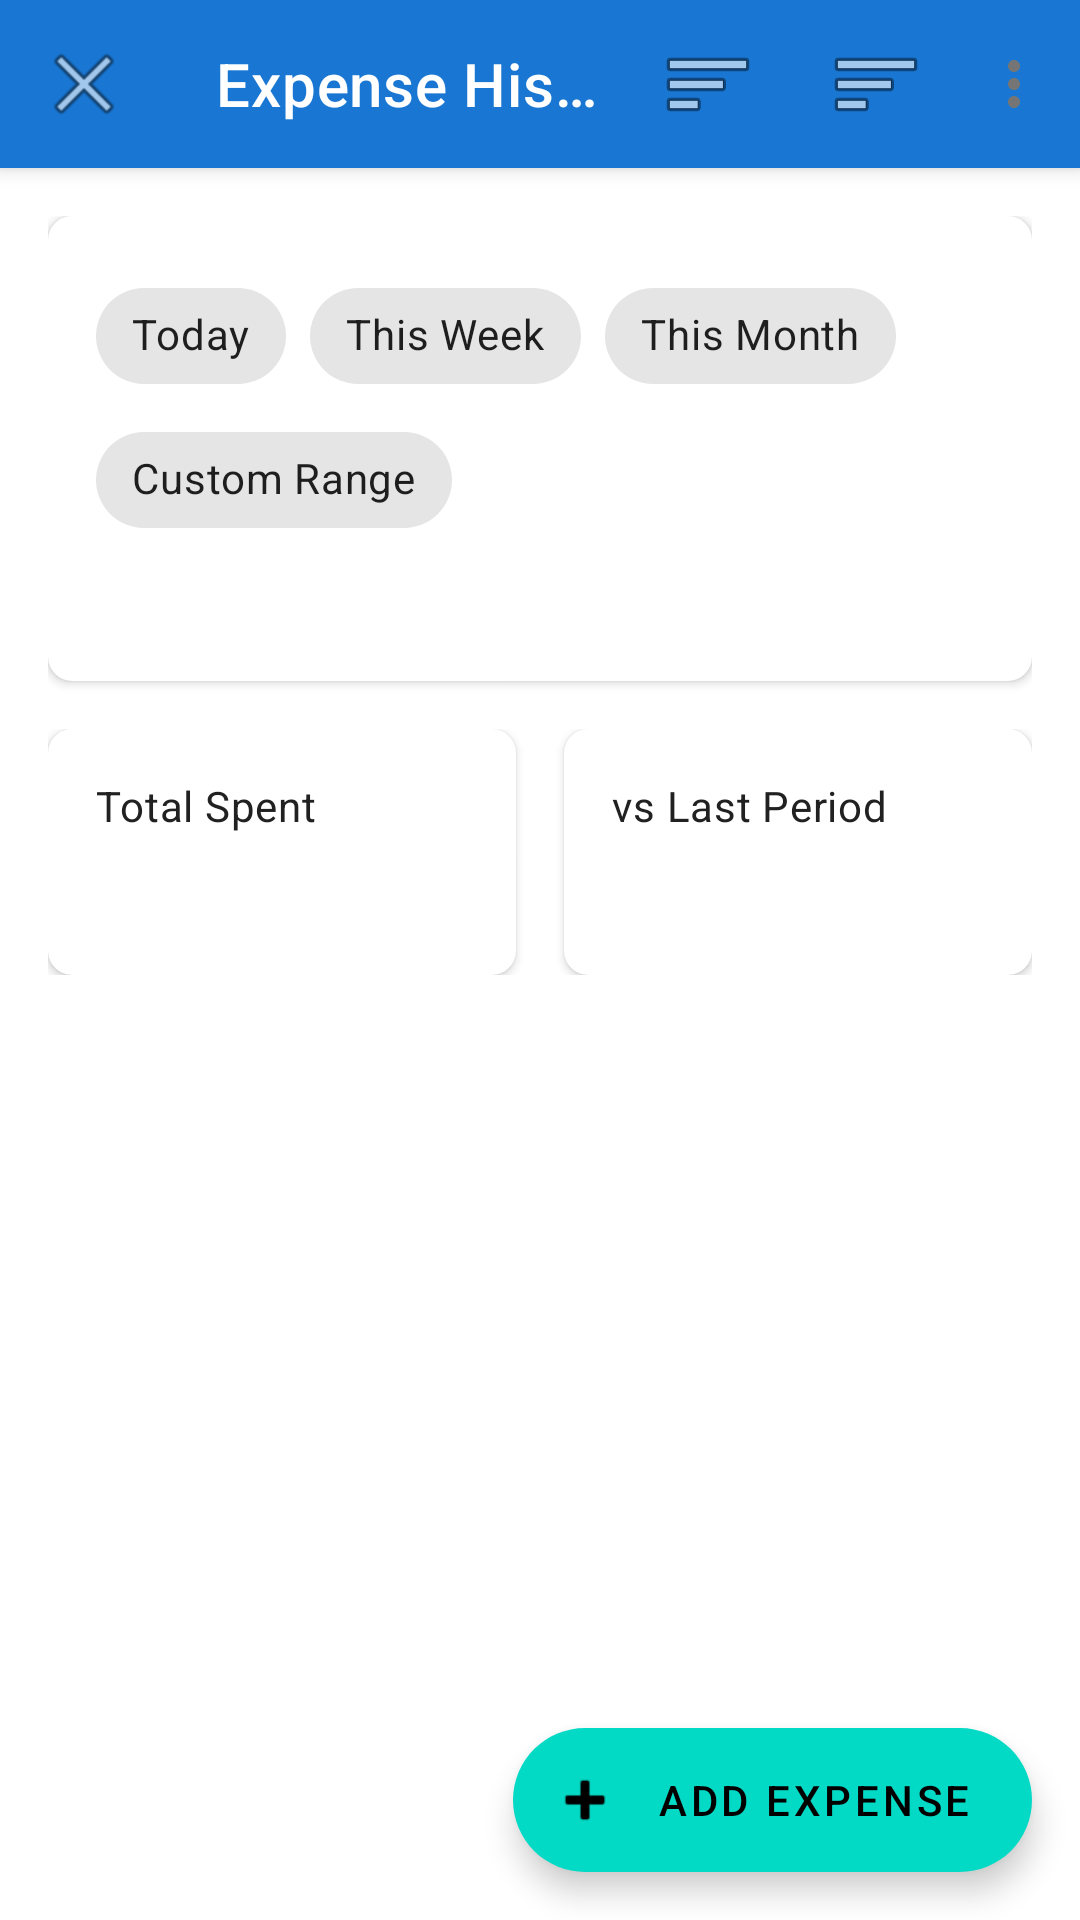

Write the Android layout XML for this screen, with the resource values it uses.
<!-- AndroidManifest.xml: application theme Theme.ExpensesApp -->
<!-- res/layout/activity_expense_list.xml -->
<?xml version="1.0" encoding="utf-8"?>
<androidx.coordinatorlayout.widget.CoordinatorLayout xmlns:android="http://schemas.android.com/apk/res/android"
    xmlns:app="http://schemas.android.com/apk/res-auto"
    xmlns:tools="http://schemas.android.com/tools"
    android:layout_width="match_parent"
    android:layout_height="match_parent">

    <com.google.android.material.appbar.AppBarLayout
        android:layout_width="match_parent"
        android:layout_height="wrap_content">

        <com.google.android.material.appbar.MaterialToolbar
            android:id="@+id/toolbar"
            android:layout_width="match_parent"
            android:layout_height="?attr/actionBarSize"
            android:background="?attr/colorPrimary"
            app:navigationIcon="@android:drawable/ic_menu_close_clear_cancel"
            app:title="Expense History"
            app:titleTextColor="@color/white"
            app:menu="@menu/expense_list_menu" />

    </com.google.android.material.appbar.AppBarLayout>

    <androidx.core.widget.NestedScrollView
        android:layout_width="match_parent"
        android:layout_height="match_parent"
        app:layout_behavior="@string/appbar_scrolling_view_behavior">

        <LinearLayout
            android:layout_width="match_parent"
            android:layout_height="wrap_content"
            android:orientation="vertical"
            android:padding="16dp">

            
            <com.google.android.material.card.MaterialCardView
                android:layout_width="match_parent"
                android:layout_height="wrap_content"
                android:layout_marginBottom="16dp"
                app:cardCornerRadius="8dp"
                app:cardElevation="2dp">

                <LinearLayout
                    android:layout_width="match_parent"
                    android:layout_height="wrap_content"
                    android:orientation="vertical"
                    android:padding="16dp">

                    <com.google.android.material.chip.ChipGroup
                        android:id="@+id/periodChipGroup"
                        android:layout_width="match_parent"
                        android:layout_height="wrap_content"
                        app:singleSelection="true">

                        <com.google.android.material.chip.Chip
                            android:id="@+id/todayChip"
                            style="@style/Widget.MaterialComponents.Chip.Choice"
                            android:layout_width="wrap_content"
                            android:layout_height="wrap_content"
                            android:text="Today" />

                        <com.google.android.material.chip.Chip
                            android:id="@+id/weekChip"
                            style="@style/Widget.MaterialComponents.Chip.Choice"
                            android:layout_width="wrap_content"
                            android:layout_height="wrap_content"
                            android:text="This Week" />

                        <com.google.android.material.chip.Chip
                            android:id="@+id/monthChip"
                            style="@style/Widget.MaterialComponents.Chip.Choice"
                            android:layout_width="wrap_content"
                            android:layout_height="wrap_content"
                            android:text="This Month" />

                        <com.google.android.material.chip.Chip
                            android:id="@+id/customChip"
                            style="@style/Widget.MaterialComponents.Chip.Choice"
                            android:layout_width="wrap_content"
                            android:layout_height="wrap_content"
                            android:text="Custom Range" />

                    </com.google.android.material.chip.ChipGroup>

                    <TextView
                        android:id="@+id/dateRangeTextView"
                        android:layout_width="wrap_content"
                        android:layout_height="wrap_content"
                        android:layout_marginTop="8dp"
                        android:textAppearance="?attr/textAppearanceBody2"
                        tools:text="Mar 1 - Mar 15, 2024" />

                </LinearLayout>

            </com.google.android.material.card.MaterialCardView>

            
            <LinearLayout
                android:layout_width="match_parent"
                android:layout_height="wrap_content"
                android:layout_marginBottom="16dp"
                android:orientation="horizontal">

                
                <com.google.android.material.card.MaterialCardView
                    android:layout_width="0dp"
                    android:layout_height="wrap_content"
                    android:layout_marginEnd="8dp"
                    android:layout_weight="1"
                    app:cardCornerRadius="8dp"
                    app:cardElevation="2dp">

                    <LinearLayout
                        android:layout_width="match_parent"
                        android:layout_height="wrap_content"
                        android:orientation="vertical"
                        android:padding="16dp">

                        <TextView
                            android:layout_width="wrap_content"
                            android:layout_height="wrap_content"
                            android:text="Total Spent"
                            android:textAppearance="?attr/textAppearanceBody2" />

                        <TextView
                            android:id="@+id/totalSpentTextView"
                            android:layout_width="wrap_content"
                            android:layout_height="wrap_content"
                            android:layout_marginTop="4dp"
                            android:textAppearance="?attr/textAppearanceHeadline6"
                            tools:text="R 5,234.56" />

                    </LinearLayout>

                </com.google.android.material.card.MaterialCardView>

                
                <com.google.android.material.card.MaterialCardView
                    android:layout_width="0dp"
                    android:layout_height="wrap_content"
                    android:layout_marginStart="8dp"
                    android:layout_weight="1"
                    app:cardCornerRadius="8dp"
                    app:cardElevation="2dp">

                    <LinearLayout
                        android:layout_width="match_parent"
                        android:layout_height="wrap_content"
                        android:orientation="vertical"
                        android:padding="16dp">

                        <TextView
                            android:layout_width="wrap_content"
                            android:layout_height="wrap_content"
                            android:text="vs Last Period"
                            android:textAppearance="?attr/textAppearanceBody2" />

                        <TextView
                            android:id="@+id/comparisonTextView"
                            android:layout_width="wrap_content"
                            android:layout_height="wrap_content"
                            android:layout_marginTop="4dp"
                            android:textAppearance="?attr/textAppearanceHeadline6"
                            android:textColor="@color/success"
                            tools:text="+12.5%" />

                    </LinearLayout>

                </com.google.android.material.card.MaterialCardView>

            </LinearLayout>

            
            <androidx.recyclerview.widget.RecyclerView
                android:id="@+id/expensesRecyclerView"
                android:layout_width="match_parent"
                android:layout_height="wrap_content"
                android:nestedScrollingEnabled="false"
                tools:listitem="@layout/item_expense" />

            
            <LinearLayout
                android:id="@+id/emptyStateLayout"
                android:layout_width="match_parent"
                android:layout_height="wrap_content"
                android:gravity="center"
                android:orientation="vertical"
                android:padding="32dp"
                android:visibility="gone"
                tools:visibility="visible">

                <ImageView
                    android:layout_width="120dp"
                    android:layout_height="120dp"
                    android:src="@android:drawable/ic_menu_report_image"
                    android:tint="?attr/colorControlNormal" />

                <TextView
                    android:layout_width="wrap_content"
                    android:layout_height="wrap_content"
                    android:layout_marginTop="16dp"
                    android:text="No expenses found"
                    android:textAppearance="?attr/textAppearanceHeadline6" />

                <TextView
                    android:layout_width="wrap_content"
                    android:layout_height="wrap_content"
                    android:layout_marginTop="8dp"
                    android:gravity="center"
                    android:text="Add your first expense by tapping the + button below"
                    android:textAppearance="?attr/textAppearanceBody2" />

            </LinearLayout>

        </LinearLayout>

    </androidx.core.widget.NestedScrollView>

    <com.google.android.material.floatingactionbutton.ExtendedFloatingActionButton
        android:id="@+id/addExpenseFab"
        android:layout_width="wrap_content"
        android:layout_height="wrap_content"
        android:layout_gravity="bottom|end"
        android:layout_margin="16dp"
        android:text="Add Expense"
        app:icon="@android:drawable/ic_input_add" />

</androidx.coordinatorlayout.widget.CoordinatorLayout>
<!-- res/layout/item_expense.xml (included above) -->
<?xml version="1.0" encoding="utf-8"?>
<com.google.android.material.card.MaterialCardView xmlns:android="http://schemas.android.com/apk/res/android"
    xmlns:app="http://schemas.android.com/apk/res-auto"
    xmlns:tools="http://schemas.android.com/tools"
    android:layout_width="match_parent"
    android:layout_height="wrap_content"
    android:layout_marginHorizontal="8dp"
    android:layout_marginVertical="4dp"
    app:cardCornerRadius="8dp"
    app:cardElevation="2dp">

    <androidx.constraintlayout.widget.ConstraintLayout
        android:layout_width="match_parent"
        android:layout_height="wrap_content"
        android:padding="16dp">

        <View
            android:id="@+id/categoryColorIndicator"
            android:layout_width="4dp"
            android:layout_height="0dp"
            android:background="@color/primary"
            app:layout_constraintBottom_toBottomOf="parent"
            app:layout_constraintStart_toStartOf="parent"
            app:layout_constraintTop_toTopOf="parent" />

        <TextView
            android:id="@+id/dateTextView"
            android:layout_width="wrap_content"
            android:layout_height="wrap_content"
            android:layout_marginStart="12dp"
            android:textAppearance="?attr/textAppearanceBody2"
            app:layout_constraintStart_toEndOf="@id/categoryColorIndicator"
            app:layout_constraintTop_toTopOf="parent"
            tools:text="Mar 15" />

        <TextView
            android:id="@+id/categoryTextView"
            android:layout_width="wrap_content"
            android:layout_height="wrap_content"
            android:layout_marginStart="12dp"
            android:textAppearance="?attr/textAppearanceBody1"
            app:layout_constraintStart_toEndOf="@id/categoryColorIndicator"
            app:layout_constraintTop_toBottomOf="@id/dateTextView"
            tools:text="Groceries" />

        <TextView
            android:id="@+id/descriptionTextView"
            android:layout_width="0dp"
            android:layout_height="wrap_content"
            android:layout_marginStart="12dp"
            android:layout_marginEnd="8dp"
            android:ellipsize="end"
            android:maxLines="1"
            android:textAppearance="?attr/textAppearanceBody2"
            android:textColor="?android:attr/textColorSecondary"
            app:layout_constraintEnd_toStartOf="@id/amountTextView"
            app:layout_constraintStart_toEndOf="@id/categoryColorIndicator"
            app:layout_constraintTop_toBottomOf="@id/categoryTextView"
            tools:text="Weekly grocery shopping at Pick n Pay" />

        <TextView
            android:id="@+id/amountTextView"
            android:layout_width="wrap_content"
            android:layout_height="wrap_content"
            android:textAppearance="?attr/textAppearanceBody1"
            android:textStyle="bold"
            app:layout_constraintEnd_toStartOf="@id/receiptIcon"
            app:layout_constraintTop_toTopOf="parent"
            tools:text="R 234.56" />

        <ImageView
            android:id="@+id/receiptIcon"
            android:layout_width="24dp"
            android:layout_height="24dp"
            android:layout_marginStart="8dp"
            android:src="@android:drawable/ic_menu_gallery"
            android:visibility="gone"
            app:layout_constraintEnd_toEndOf="parent"
            app:layout_constraintTop_toTopOf="parent"
            tools:visibility="visible" />

    </androidx.constraintlayout.widget.ConstraintLayout>

</com.google.android.material.card.MaterialCardView>
<!-- resources referenced by this layout -->
<resources>
  <color name="primary">#1976D2</color>
  <color name="success">#4CAF50</color>
  <color name="white">#FFFFFF</color>
  <style name="Theme.ExpensesApp" parent="Theme.MaterialComponents.Light.NoActionBar">
          <item name="colorPrimary">@color/primary</item>
          <item name="colorPrimaryDark">@color/primary_dark</item>
          <item name="colorAccent">@color/accent</item>
          <item name="android:textColorPrimary">@color/primary_text</item>
          <item name="android:textColorSecondary">@color/secondary_text</item>
      </style>
  <color name="primary_dark">#1565C0</color>
  <color name="accent">#FF4081</color>
  <color name="primary_text">#212121</color>
  <color name="secondary_text">#757575</color>
</resources>
